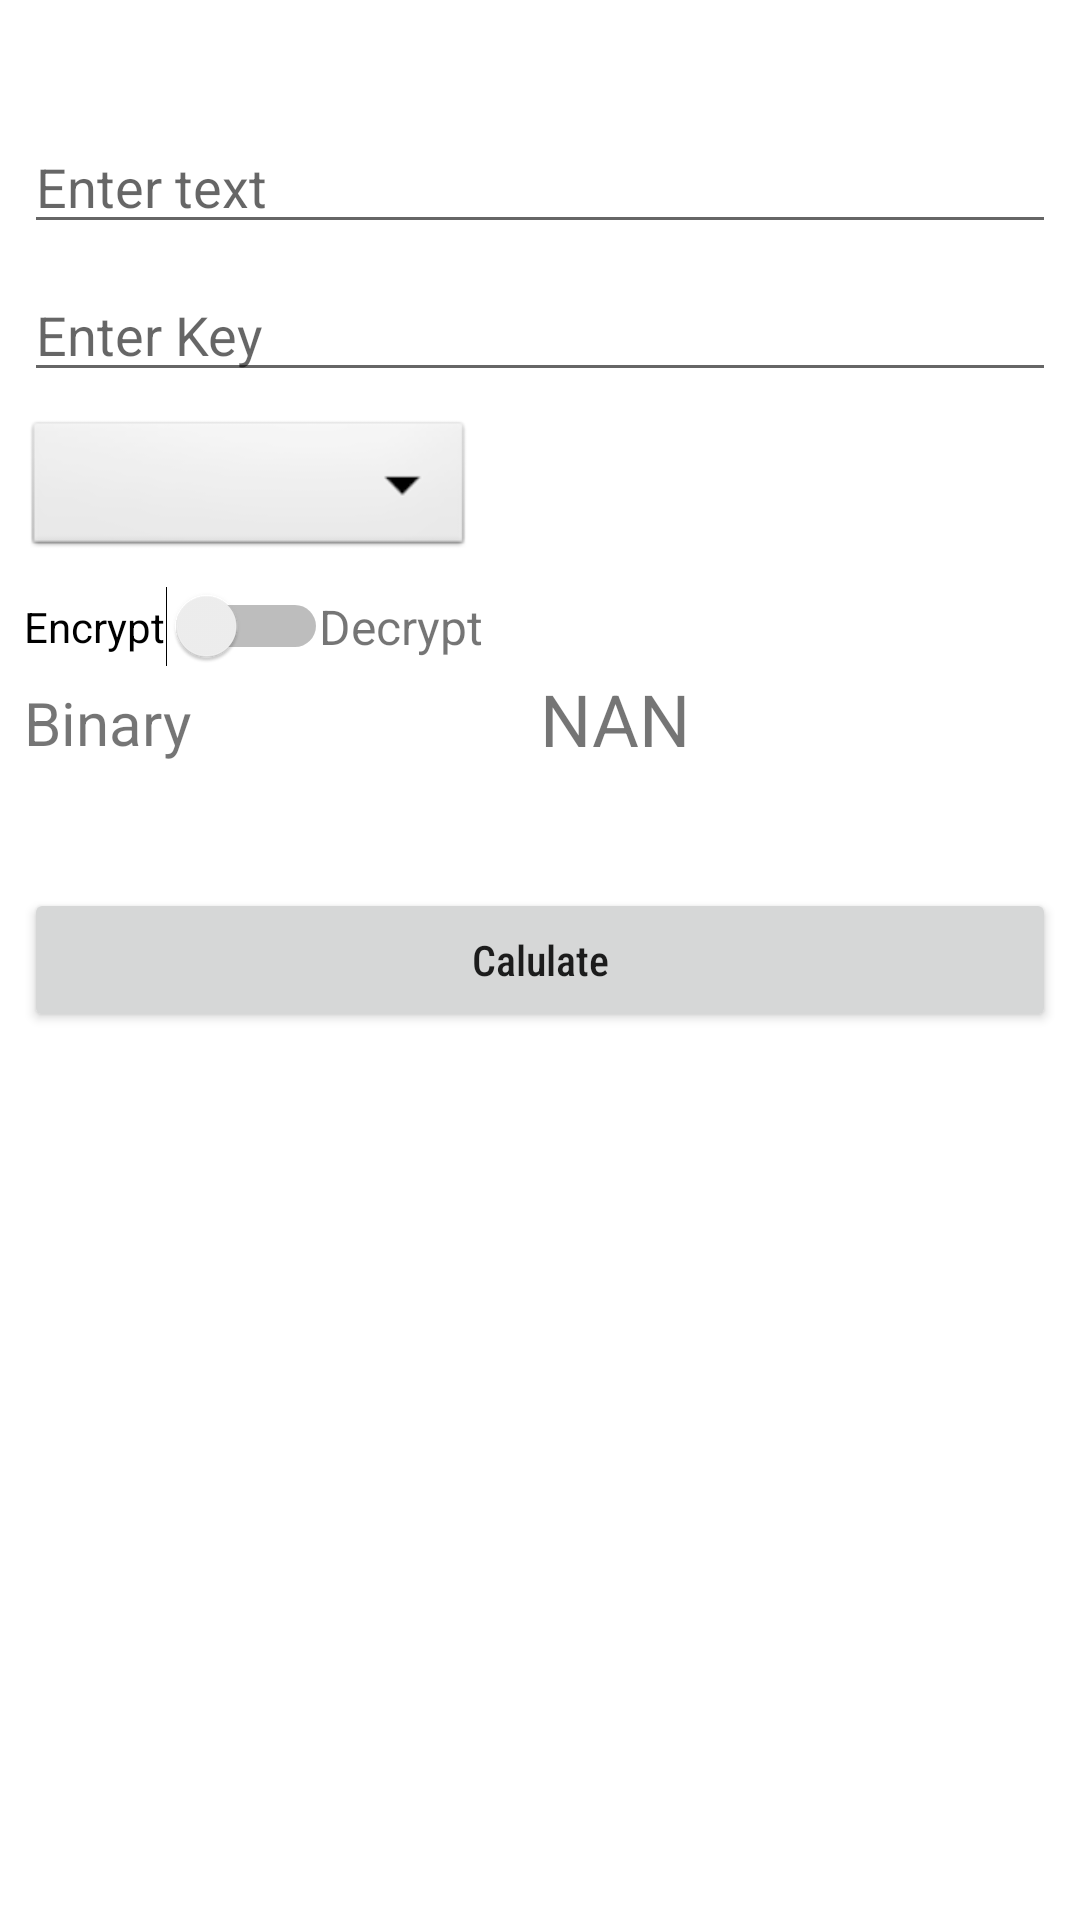

This screen was rendered from an Android layout file. Write that file and the resources it references.
<!-- AndroidManifest.xml: application theme Theme.AES -->
<!-- res/layout/activity_main.xml -->
<?xml version="1.0" encoding="utf-8"?>
<androidx.constraintlayout.widget.ConstraintLayout xmlns:android="http://schemas.android.com/apk/res/android"
    xmlns:app="http://schemas.android.com/apk/res-auto"
    xmlns:tools="http://schemas.android.com/tools"
    android:layout_width="match_parent"
    android:layout_height="match_parent"
    android:padding="8dp"
    tools:context=".MainActivity">

    <EditText
        android:id="@+id/etPlainText"
        android:layout_width="match_parent"
        android:layout_height="wrap_content"
        android:layout_marginTop="32dp"
        android:hint="Enter text"
        app:layout_constraintEnd_toEndOf="parent"
        app:layout_constraintHorizontal_bias="0.5"
        app:layout_constraintStart_toStartOf="parent"
        app:layout_constraintTop_toTopOf="parent" />

    <EditText
        android:id="@+id/etKeyText"
        android:layout_width="match_parent"
        android:layout_height="wrap_content"
        android:layout_marginTop="8dp"
        android:hint="Enter Key"
        app:layout_constraintEnd_toEndOf="parent"
        app:layout_constraintHorizontal_bias="0.5"
        app:layout_constraintStart_toStartOf="parent"
        app:layout_constraintTop_toBottomOf="@+id/etPlainText" />

    <TextView
        android:id="@+id/textView"
        android:layout_width="0dp"
        android:layout_height="wrap_content"
        android:layout_marginTop="8dp"
        android:text="NAN"
        android:textSize="24dp"
        app:layout_constraintBottom_toBottomOf="parent"
        app:layout_constraintHorizontal_bias="0.0"
        app:layout_constraintLeft_toRightOf="@+id/textView2"
        app:layout_constraintRight_toRightOf="parent"
        app:layout_constraintTop_toBottomOf="@+id/etKeyText"
        app:layout_constraintVertical_bias="0.184" />

    <TextView
        android:id="@+id/textView2"
        android:layout_width="0dp"
        android:layout_height="wrap_content"
        android:layout_marginTop="4dp"
        android:text="Binary"
        android:textSize="20dp"
        app:layout_constraintEnd_toStartOf="@+id/textView"
        app:layout_constraintHorizontal_bias="0.0"
        app:layout_constraintStart_toStartOf="parent"
        app:layout_constraintTop_toTopOf="@+id/textView" />

    <Button
        android:id="@+id/btnCal"
        android:layout_width="match_parent"
        android:layout_height="wrap_content"
        android:fontFamily="sans-serif-condensed-medium"
        android:includeFontPadding="true"
        android:text="Calulate"
        android:textAllCaps="false"
        app:layout_constraintBottom_toBottomOf="parent"
        app:layout_constraintEnd_toEndOf="parent"
        app:layout_constraintHorizontal_bias="0.5"
        app:layout_constraintStart_toStartOf="parent"
        app:layout_constraintTop_toTopOf="parent"
        app:layout_constraintVertical_bias="0.5" />

    <Spinner
        android:id="@+id/AesTypesSpinner"
        android:layout_width="150dp"
        android:layout_height="wrap_content"
        android:layout_marginTop="8dp"
        android:background="@android:drawable/btn_dropdown"
        android:spinnerMode="dropdown"
        app:layout_constraintStart_toStartOf="@+id/etKeyText"
        app:layout_constraintTop_toBottomOf="@+id/etKeyText" />

    <Switch
        android:id="@+id/switch1"
        android:layout_width="wrap_content"
        android:layout_height="wrap_content"
        android:layout_marginTop="8dp"
        android:text="Encrypt"
        app:layout_constraintStart_toStartOf="@+id/AesTypesSpinner"
        app:layout_constraintTop_toBottomOf="@+id/AesTypesSpinner" />

    <TextView
        android:id="@+id/textView3"
        android:layout_width="wrap_content"
        android:layout_height="wrap_content"
        android:text="Decrypt"
        android:textSize="16sp"
        app:layout_constraintBottom_toBottomOf="@+id/switch1"
        app:layout_constraintEnd_toEndOf="@+id/AesTypesSpinner"
        app:layout_constraintStart_toEndOf="@+id/switch1"
        app:layout_constraintTop_toTopOf="@+id/switch1" />


</androidx.constraintlayout.widget.ConstraintLayout>
<!-- resources referenced by this layout -->
<resources>
  <style name="Theme.AES" parent="Theme.MaterialComponents.DayNight.DarkActionBar">
          
          <item name="colorPrimary">@color/purple_500</item>
          <item name="colorPrimaryVariant">@color/purple_700</item>
          <item name="colorOnPrimary">@color/white</item>
          
          <item name="colorSecondary">@color/teal_200</item>
          <item name="colorSecondaryVariant">@color/teal_700</item>
          <item name="colorOnSecondary">@color/black</item>
          
          <item name="android:statusBarColor">?attr/colorPrimaryVariant</item>
          
      </style>
  <!-- not gathered from this repository: default colours our renderer supplied (Android Studio template values) -->
  <color name="purple_500">#FF6200EE</color>
  <color name="purple_700">#FF3700B3</color>
  <color name="teal_200">#FF03DAC5</color>
  <color name="teal_700">#FF018786</color>
  <color name="black">#FF000000</color>
  <color name="white">#FFFFFFFF</color>
</resources>
